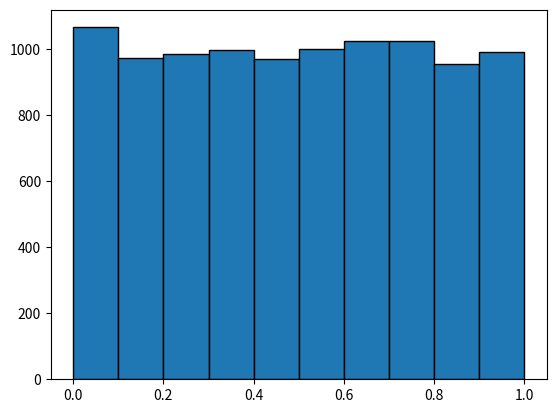

The script that saved this image:
import random as rand
import matplotlib.pyplot as pyplot
import math
import scipy.stats as scipy_stats

def build_hist(data):
    figure = pyplot.figure()
    ax = figure.add_subplot(111)
    ax.hist(data, edgecolor='black')
    pyplot.show()
    
def getMean(data):
    return sum(data) / len(data)

def getVariance(data):
    mean = getMean(data)    
    variance = 0
    for num in data:
        variance += (num - mean) ** 2
    variance = (1 / (len(data) - 1)) * variance
    return variance

def expTheorethicalProbability(x1, x2, lambd):
    return math.e ** (-lambd * x1) - math.e ** (-lambd * x2)

def uniformTheorethicalProbability(x1, x2, a, b):
    return (1 / (b - a)) * (x2 - x1)
    return ((1 / (math.sqrt(2 * math.pi)) * sigma) * math.exp(-((x2 - mu) ** 2) / (2 * (sigma ** 2)))) - \
        ((1 / (math.sqrt(2 * math.pi)) * sigma) * math.exp(-((x1 - mu) ** 2) / (2 * (sigma ** 2))))

def chi_square(num_occurences, theoretical_probabilities):
    chi_squared = 0
    total_nums_count = sum(num_occurences)
    for i in range(len(num_occurences)):
        theoretical_num_occurence = total_nums_count * theoretical_probabilities[i]
        chi_squared += (num_occurences[i] - theoretical_num_occurence) ** 2 / theoretical_num_occurence
    
    return chi_squared

def task1(lambd):
    num_list = []
    for i in range(10000):
        uniform_random_num = rand.uniform(0.0, 1.0)
        num_list.append((-1 / lambd) * math.log(uniform_random_num))
        
    mean = getMean(num_list)
    variance = getVariance(num_list)
            
    print(f'Mean: {mean}')
    print(f'Variance: {variance}')
    
    chi_squared_lambd = 1 / mean
    
    k = 20
    maximum, minimum = max(num_list), min(num_list)
    interval_length = (maximum - minimum) / k
    
    num_occurences = [0] * k
    theoretical_probabilities = [0] * k
    
    # calculate intervals
    for num in num_list:
        if num != maximum:
            if (num - minimum) % interval_length == 0.0:
                num_occurences[math.floor((num - minimum) / interval_length) - 1] += 1
            else:
                num_occurences[math.floor((num - minimum) / interval_length)] += 1
    num_occurences[k - 1] += 1
    
    # calculate theoretical probabilities
    for i in range(0, k):
        theoretical_probabilities[i] = expTheorethicalProbability(minimum + i * interval_length, 
                                                                      minimum + (i + 1) * interval_length, 
                                                                      chi_squared_lambd)
    
    # calculate chi squared
    significance_level = 1 - 0.05
    degree_freedom = k - 1 - 1
    chi_squared = chi_square(num_occurences, theoretical_probabilities)
    print('Chi squared:', chi_squared)
    print(f'Chi squared critical value({significance_level}, {degree_freedom}):',
                f'{scipy_stats.chi2.ppf(significance_level, degree_freedom)}')
    
    # build histogram
    build_hist(num_list)
    
def task2(a, sigma):
    num_list = []
    for i in range(10000):
        uniform_sum = 0
        for j in range(12):
            uniform_sum += rand.uniform(0.0, 1.0)
        uniform_sum -= 6
        num_list.append(sigma * uniform_sum + a)
    
    mu = mean = getMean(num_list)
    variance = getVariance(num_list)
    sigma = math.sqrt(variance)
            
    print(f'Mean: {mean}')
    print(f'Variance: {variance}')
    
    k = 20
    maximum, minimum = max(num_list), min(num_list)
    interval_length = (maximum - minimum) / k
    
    num_occurences = [0] * k
    theoretical_probabilities = [0] * k
    
    # calculate intervals
    for num in num_list:
        if num != maximum:
            if (num - minimum) % interval_length == 0.0:
                num_occurences[math.floor((num - minimum) / interval_length) - 1] += 1
            else:
                num_occurences[math.floor((num - minimum) / interval_length)] += 1
    num_occurences[k - 1] += 1
    
    # calculate theoretical probabilities
    for i in range(0, k):  
        theoretical_probabilities[i] = scipy_stats.norm.cdf(minimum + (i + 1) * interval_length, mu, sigma) - \
            scipy_stats.norm.cdf(minimum + i * interval_length, mu, sigma)
            
    # calculate chi squared
    significance_level = 1 - 0.05
    degree_freedom = k - 1 - 2
    chi_squared = chi_square(num_occurences, theoretical_probabilities)
    print('Chi squared:', chi_squared)
    print(f'Chi squared critical value({significance_level}, {degree_freedom}):',
                f'{scipy_stats.chi2.ppf(significance_level, degree_freedom)}')
    
    # build_hist(num_list)
    
def task3(a, c):
    z = 7
    num_list = []
    for i in range(10000):
        z = (a * z) % c
        num_list.append(z / c)
        
    mean = getMean(num_list)
    variance = getVariance(num_list)
    
    print(f'Mean: {mean}')
    print(f'Variance: {variance}')
    
    k = 20
    maximum, minimum = max(num_list), min(num_list)
    interval_length = (maximum - minimum) / k
    
    num_occurences = [0] * k
    theoretical_probabilities = [0] * k
    
    # calculate intervals
    for num in num_list:
        if num != maximum:
            if (num - minimum) % interval_length == 0.0:
                num_occurences[math.floor((num - minimum) / interval_length) - 1] += 1
            else:
                num_occurences[math.floor((num - minimum) / interval_length)] += 1
    num_occurences[k - 1] += 1
    
    # calculate theoretical probabilities
    for i in range(0, k):
        theoretical_probabilities[i] = uniformTheorethicalProbability(minimum + i * interval_length, 
                                                                      minimum + (i + 1) * interval_length, 
                                                                      0, 1)
    
    # calculate chi squared
    significance_level = 1 - 0.05
    degree_freedom = k - 1 - 2
    chi_squared = chi_square(num_occurences, theoretical_probabilities)
    print('Chi squared:', chi_squared)
    print(f'Chi squared critical value({significance_level}, {degree_freedom}):',
                f'{scipy_stats.chi2.ppf(significance_level, degree_freedom)}')
    
    build_hist(num_list)

# task1(3)
# task2(100, 100)
task3(5 ** 11, 2 ** 29)